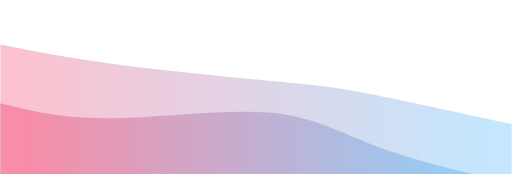
t = 0.00 s
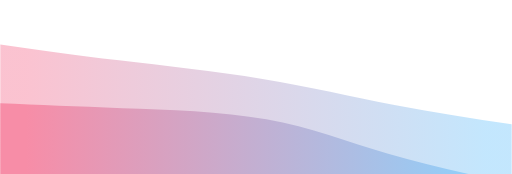
t = 0.75 s
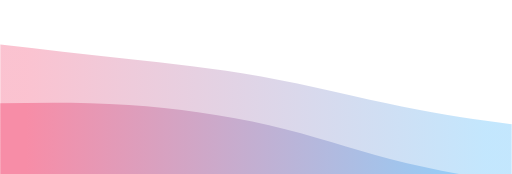
t = 1.25 s
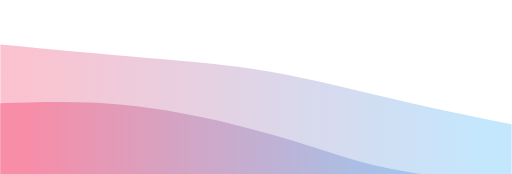
t = 2.00 s
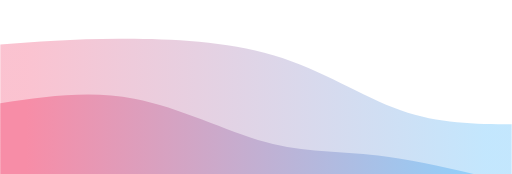
t = 2.75 s
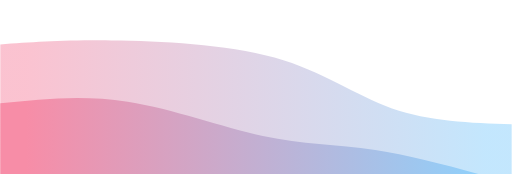
t = 3.25 s

The animated SVG that drew these frames (rendered in a browser with its animation timeline set to each time). Animation: 2 CSS @keyframes rules; one cycle of 4.00 s, repeats indefinitely.

<svg width="100%" height="100%" id="svg" viewBox="0 0 1440 490" xmlns="http://www.w3.org/2000/svg" class="transition duration-300 ease-in-out delay-150"><style>
          .path-0{
            animation:pathAnim-0 4s;
            animation-timing-function: linear;
            animation-iteration-count: infinite;
          }
          @keyframes pathAnim-0{
            0%{
              d: path("M 0,500 L 0,125 C 97.21428571428572,144.30357142857144 194.42857142857144,163.60714285714286 335,182 C 475.57142857142856,200.39285714285714 659.5000000000001,217.87500000000003 775,229 C 890.4999999999999,240.12499999999997 937.5714285714284,244.8928571428571 1037,264 C 1136.4285714285716,283.1071428571429 1288.2142857142858,316.55357142857144 1440,350 L 1440,500 L 0,500 Z");
            }
            25%{
              d: path("M 0,500 L 0,125 C 106.96428571428572,138.48214285714286 213.92857142857144,151.96428571428572 334,166 C 454.07142857142856,180.03571428571428 587.25,194.625 726,220 C 864.75,245.375 1009.0714285714287,281.53571428571433 1129,305 C 1248.9285714285713,328.46428571428567 1344.4642857142858,339.23214285714283 1440,350 L 1440,500 L 0,500 Z");
            }
            50%{
              d: path("M 0,500 L 0,125 C 146.07142857142856,138.73214285714286 292.1428571428571,152.46428571428572 416,163 C 539.8571428571429,173.53571428571428 641.5,180.875 761,202 C 880.5,223.125 1017.8571428571429,258.0357142857143 1134,285 C 1250.142857142857,311.9642857142857 1345.0714285714284,330.9821428571429 1440,350 L 1440,500 L 0,500 Z");
            }
            75%{
              d: path("M 0,500 L 0,125 C 85.92857142857142,110.23214285714286 171.85714285714283,95.46428571428571 307,91 C 442.14285714285717,86.53571428571429 626.5,92.37499999999997 771,140 C 915.5,187.62500000000003 1020.1428571428571,277.03571428571433 1125,319 C 1229.857142857143,360.96428571428567 1334.9285714285716,355.48214285714283 1440,350 L 1440,500 L 0,500 Z");
            }
            100%{
              d: path("M 0,500 L 0,125 C 97.21428571428572,144.30357142857144 194.42857142857144,163.60714285714286 335,182 C 475.57142857142856,200.39285714285714 659.5000000000001,217.87500000000003 775,229 C 890.4999999999999,240.12499999999997 937.5714285714284,244.8928571428571 1037,264 C 1136.4285714285716,283.1071428571429 1288.2142857142858,316.55357142857144 1440,350 L 1440,500 L 0,500 Z");
            }
          }</style><defs><linearGradient id="gradient" x1="0%" y1="50%" x2="100%" y2="50%"><stop offset="5%" stop-color="#F78DA7"></stop><stop offset="95%" stop-color="#8ED1FC"></stop></linearGradient></defs><path d="M 0,500 L 0,125 C 97.21428571428572,144.30357142857144 194.42857142857144,163.60714285714286 335,182 C 475.57142857142856,200.39285714285714 659.5000000000001,217.87500000000003 775,229 C 890.4999999999999,240.12499999999997 937.5714285714284,244.8928571428571 1037,264 C 1136.4285714285716,283.1071428571429 1288.2142857142858,316.55357142857144 1440,350 L 1440,500 L 0,500 Z" stroke="none" stroke-width="0" fill="url(#gradient)" fill-opacity="0.53" class="transition-all duration-300 ease-in-out delay-150 path-0"></path><style>
          .path-1{
            animation:pathAnim-1 4s;
            animation-timing-function: linear;
            animation-iteration-count: infinite;
          }
          @keyframes pathAnim-1{
            0%{
              d: path("M 0,500 L 0,291 C 87.57142857142858,312.80357142857144 175.14285714285717,334.60714285714283 310,333 C 444.85714285714283,331.39285714285717 626.9999999999999,306.375 755,317 C 883.0000000000001,327.625 956.8571428571429,373.89285714285717 1062,413 C 1167.142857142857,452.10714285714283 1303.5714285714284,484.05357142857144 1440,516 L 1440,500 L 0,500 Z");
            }
            25%{
              d: path("M 0,500 L 0,291 C 114.14285714285714,289.80357142857144 228.28571428571428,288.60714285714283 355,295 C 481.7142857142857,301.39285714285717 620.9999999999999,315.37500000000006 747,342 C 873.0000000000001,368.62499999999994 985.7142857142858,407.8928571428571 1099,439 C 1212.2857142857142,470.1071428571429 1326.142857142857,493.05357142857144 1440,516 L 1440,500 L 0,500 Z");
            }
            50%{
              d: path("M 0,500 L 0,291 C 123.85714285714289,287.05357142857144 247.71428571428578,283.10714285714283 384,299 C 520.2857142857142,314.89285714285717 668.9999999999998,350.62500000000006 786,385 C 903.0000000000002,419.37499999999994 988.2857142857144,452.39285714285717 1092,474 C 1195.7142857142856,495.60714285714283 1317.8571428571427,505.80357142857144 1440,516 L 1440,500 L 0,500 Z");
            }
            75%{
              d: path("M 0,500 L 0,291 C 125.10714285714286,267.4821428571429 250.21428571428572,243.96428571428572 375,271 C 499.7857142857143,298.0357142857143 624.2500000000001,375.62499999999994 734,405 C 843.7499999999999,434.37500000000006 938.7857142857142,415.53571428571433 1054,426 C 1169.2142857142858,436.46428571428567 1304.607142857143,476.23214285714283 1440,516 L 1440,500 L 0,500 Z");
            }
            100%{
              d: path("M 0,500 L 0,291 C 87.57142857142858,312.80357142857144 175.14285714285717,334.60714285714283 310,333 C 444.85714285714283,331.39285714285717 626.9999999999999,306.375 755,317 C 883.0000000000001,327.625 956.8571428571429,373.89285714285717 1062,413 C 1167.142857142857,452.10714285714283 1303.5714285714284,484.05357142857144 1440,516 L 1440,500 L 0,500 Z");
            }
          }</style><defs><linearGradient id="gradient" x1="0%" y1="50%" x2="100%" y2="50%"><stop offset="5%" stop-color="#F78DA7"></stop><stop offset="95%" stop-color="#8ED1FC"></stop></linearGradient></defs><path d="M 0,500 L 0,291 C 87.57142857142858,312.80357142857144 175.14285714285717,334.60714285714283 310,333 C 444.85714285714283,331.39285714285717 626.9999999999999,306.375 755,317 C 883.0000000000001,327.625 956.8571428571429,373.89285714285717 1062,413 C 1167.142857142857,452.10714285714283 1303.5714285714284,484.05357142857144 1440,516 L 1440,500 L 0,500 Z" stroke="none" stroke-width="0" fill="url(#gradient)" fill-opacity="1" class="transition-all duration-300 ease-in-out delay-150 path-1"></path></svg>
